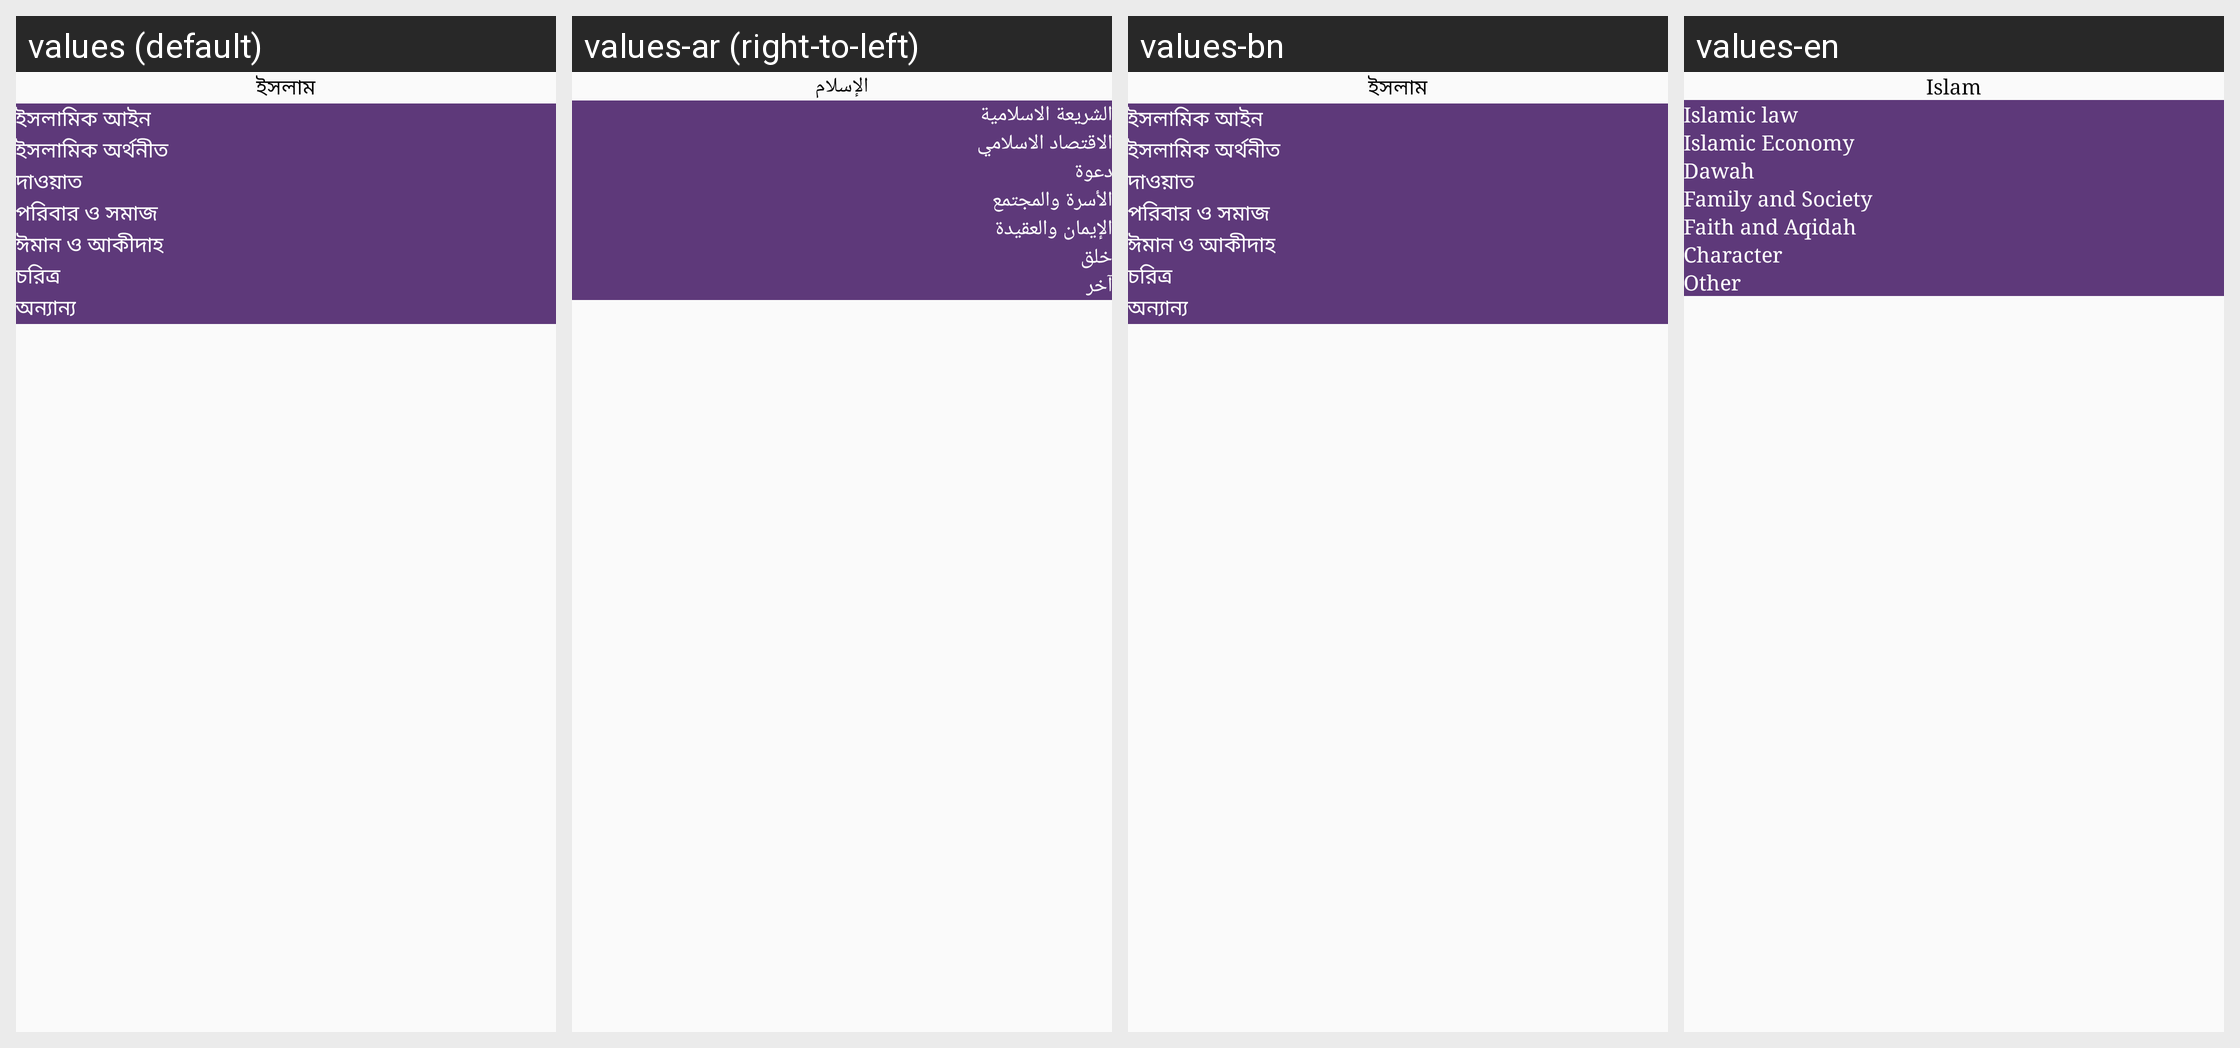

The same Android screen rendered under several of its app's locales, left to right. List the strings drawn on it with the default value and each locale's translation.
Android screen res/layout/dialoge_islam.xml rendered under 4 locales, left to right: values (default), values-ar (right-to-left), values-bn, values-en. Device: Nexus 5 (rendered at 1080×1920; each locale shown at half size, 540×960, under a caption strip naming it); theme MyMaterialTheme.
Strings drawn on this screen, with the default value and each locale's value (text and hints the layout hard-codes, and strings that could not be matched under every locale, appear in the picture but are not listed):

islam
  values: ইসলাম
  values-ar: الإسلام
  values-bn: ইসলাম
  values-en: Islam

islamicain
  values: ইসলামিক আইন
  values-ar: الشريعة الاسلامية
  values-bn: ইসলামিক আইন
  values-en: Islamic law

islamiceconomy
  values: ইসলামিক অর্থনীত
  values-ar: الاقتصاد الاسلامي
  values-bn: ইসলামিক অর্থনীত
  values-en: Islamic Economy

dawah
  values: দাওয়াত
  values-ar: دعوة
  values-bn: দাওয়াত
  values-en: Dawah

familysocity
  values: পরিবার ও সমাজ
  values-ar: الأسرة والمجتمع
  values-bn: পরিবার ও সমাজ
  values-en: Family and Society

imanakida
  values: ঈমান ও আকীদাহ
  values-ar: الإيمان والعقيدة
  values-bn: ঈমান ও আকীদাহ
  values-en: Faith and Aqidah

character
  values: চরিত্র
  values-ar: خلق
  values-bn: চরিত্র
  values-en: Character

other
  values: অন্যান্য
  values-ar: آخر
  values-bn: অন্যান্য
  values-en: Other
